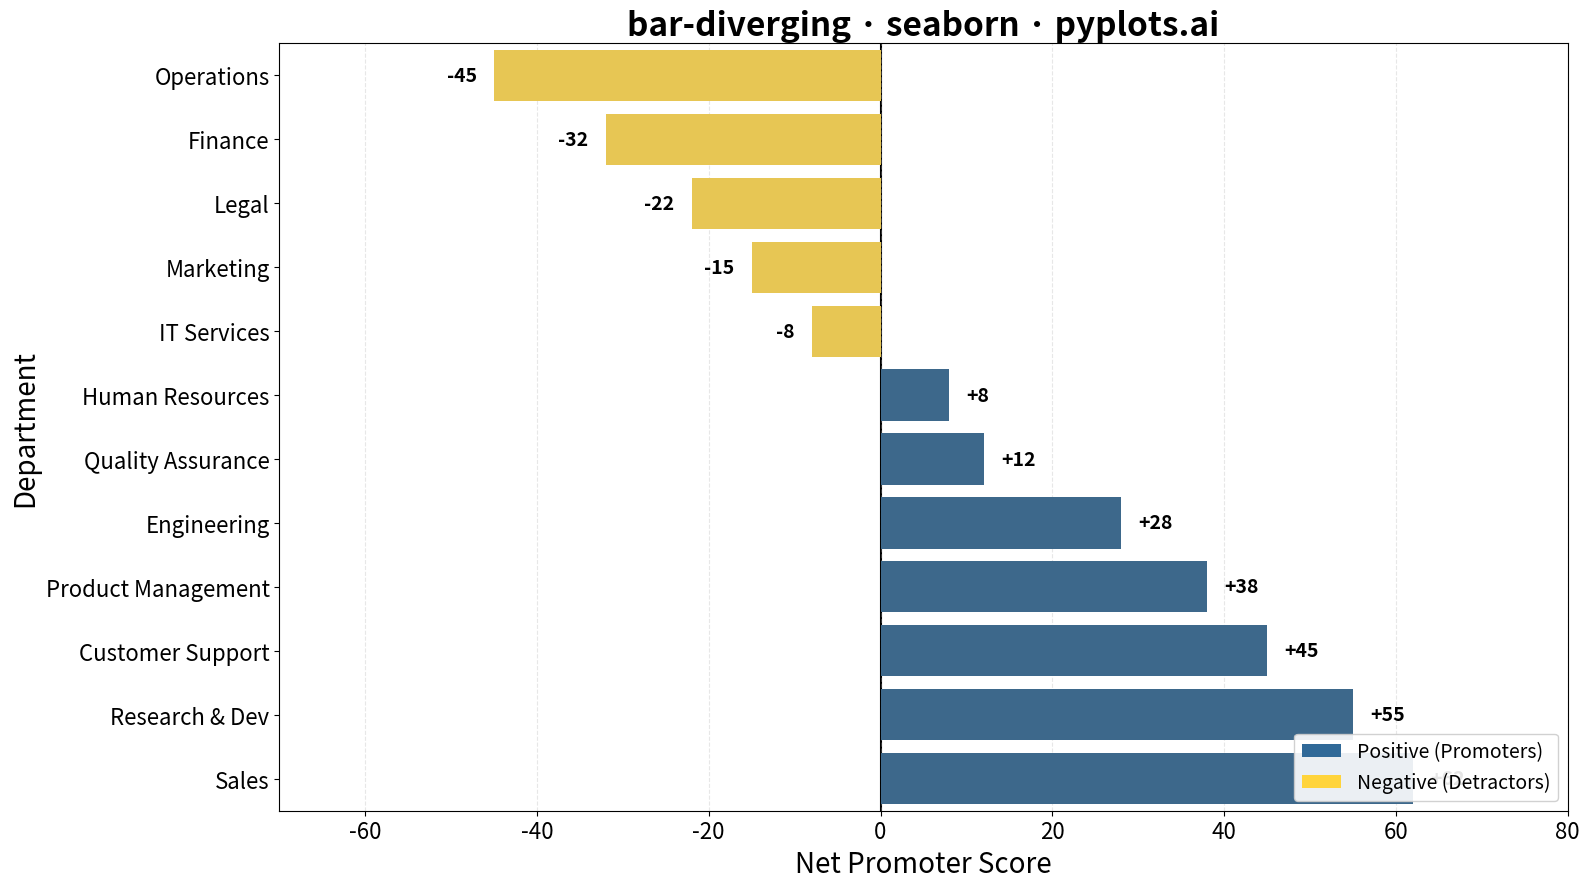

Write Python code to recreate this figure.
"""pyplots.ai
bar-diverging: Diverging Bar Chart
Library: seaborn | Python 3.13
Quality: pending | Created: 2025-12-25
"""

import matplotlib.pyplot as plt
import numpy as np
import pandas as pd
import seaborn as sns
from matplotlib.patches import Patch


# Data - Net Promoter Score by Department
np.random.seed(42)
departments = [
    "Customer Support",
    "Sales",
    "Engineering",
    "Marketing",
    "Finance",
    "Human Resources",
    "Operations",
    "Legal",
    "Research & Dev",
    "Quality Assurance",
    "IT Services",
    "Product Management",
]

# Simulate NPS scores ranging from -60 to +80
scores = np.array([45, 62, 28, -15, -32, 8, -45, -22, 55, 12, -8, 38])

# Create DataFrame and sort by value
df = pd.DataFrame({"Department": departments, "NPS Score": scores})
df = df.sort_values("NPS Score", ascending=True).reset_index(drop=True)

# Assign colors based on positive/negative values
colors = ["#306998" if x >= 0 else "#FFD43B" for x in df["NPS Score"]]

# Create plot
fig, ax = plt.subplots(figsize=(16, 9))

# Horizontal bar chart using seaborn barplot
sns.barplot(data=df, x="NPS Score", y="Department", hue="Department", palette=colors, legend=False, ax=ax, orient="h")

# Add vertical line at zero baseline
ax.axvline(x=0, color="black", linewidth=1.5, linestyle="-", zorder=0)

# Style the plot
ax.set_xlabel("Net Promoter Score", fontsize=20)
ax.set_ylabel("Department", fontsize=20)
ax.set_title("bar-diverging · seaborn · pyplots.ai", fontsize=24, fontweight="bold")
ax.tick_params(axis="both", labelsize=16)
ax.set_xlim(-70, 80)

# Add subtle grid on x-axis only
ax.xaxis.grid(True, alpha=0.3, linestyle="--")
ax.yaxis.grid(False)
ax.set_axisbelow(True)

# Add value labels at the end of each bar
for i, (_idx, row) in enumerate(df.iterrows()):
    value = row["NPS Score"]
    ha = "left" if value >= 0 else "right"
    offset = 2 if value >= 0 else -2
    ax.text(value + offset, i, f"{value:+d}", va="center", ha=ha, fontsize=14, fontweight="bold")

# Add legend for color meaning
legend_elements = [
    Patch(facecolor="#306998", label="Positive (Promoters)"),
    Patch(facecolor="#FFD43B", label="Negative (Detractors)"),
]
ax.legend(handles=legend_elements, loc="lower right", fontsize=14, framealpha=0.9)

plt.tight_layout()
plt.savefig("plot.png", dpi=300, bbox_inches="tight")
